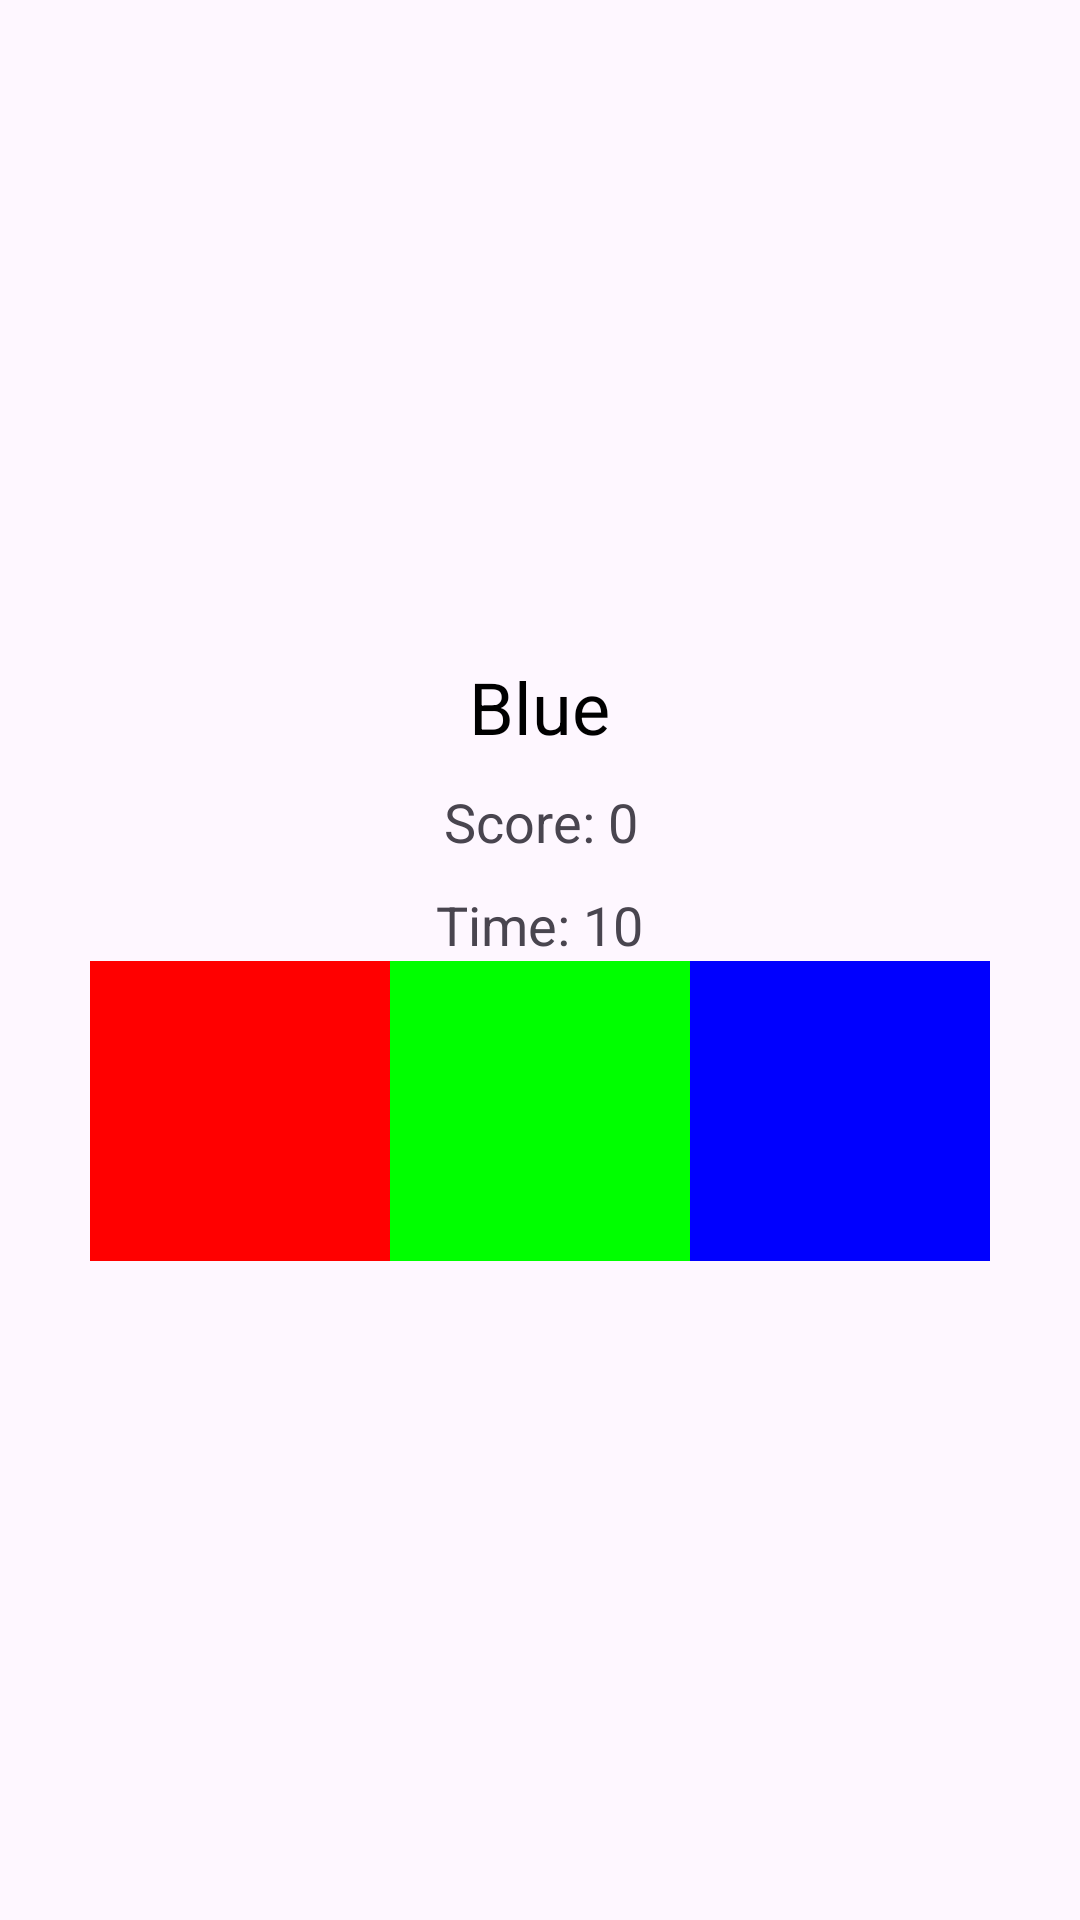

Layout XML and referenced resources for this Android screen:
<!-- AndroidManifest.xml: application theme Theme.GameWarna2 -->
<!-- res/layout/activity_game.xml -->
<?xml version="1.0" encoding="utf-8"?>
<LinearLayout xmlns:android="http://schemas.android.com/apk/res/android"
    android:layout_width="match_parent"
    android:layout_height="match_parent"
    android:orientation="vertical"
    android:gravity="center"
    android:padding="16dp">

    <TextView
        android:id="@+id/txtWarna"
        android:layout_width="wrap_content"
        android:layout_height="wrap_content"
        android:text="Blue"
        android:textSize="24sp"
        android:textColor="@android:color/black"
        android:gravity="center" />

    <TextView
        android:id="@+id/txtScore"
        android:layout_width="wrap_content"
        android:layout_height="wrap_content"
        android:text="Score: 0"
        android:textSize="18sp"
        android:gravity="center"
        android:layout_marginTop="10dp" />

    <TextView
        android:id="@+id/txtTimer"
        android:layout_width="wrap_content"
        android:layout_height="wrap_content"
        android:text="Time: 10"
        android:textSize="18sp"
        android:gravity="center"
        android:layout_marginTop="10dp" />

    <GridLayout
        android:id="@+id/gridLayout"
        android:layout_width="wrap_content"
        android:layout_height="wrap_content"
        android:rowCount="3"
        android:columnCount="3"
        android:layout_gravity="center">

        
        <View android:id="@+id/viewRed" android:layout_width="100dp" android:layout_height="100dp" android:background="#FF0000"/>
        <View android:id="@+id/viewGreen" android:layout_width="100dp" android:layout_height="100dp" android:background="#00FF00"/>
        <View android:id="@+id/viewBlue" android:layout_width="100dp" android:layout_height="100dp" android:background="#0000FF"/>
    </GridLayout>
</LinearLayout>
<!-- resources referenced by this layout -->
<resources>
  <style name="Theme.GameWarna2" parent="Base.Theme.GameWarna2" />
  <style name="Base.Theme.GameWarna2" parent="Theme.Material3.DayNight.NoActionBar">
          
          
      </style>
</resources>
